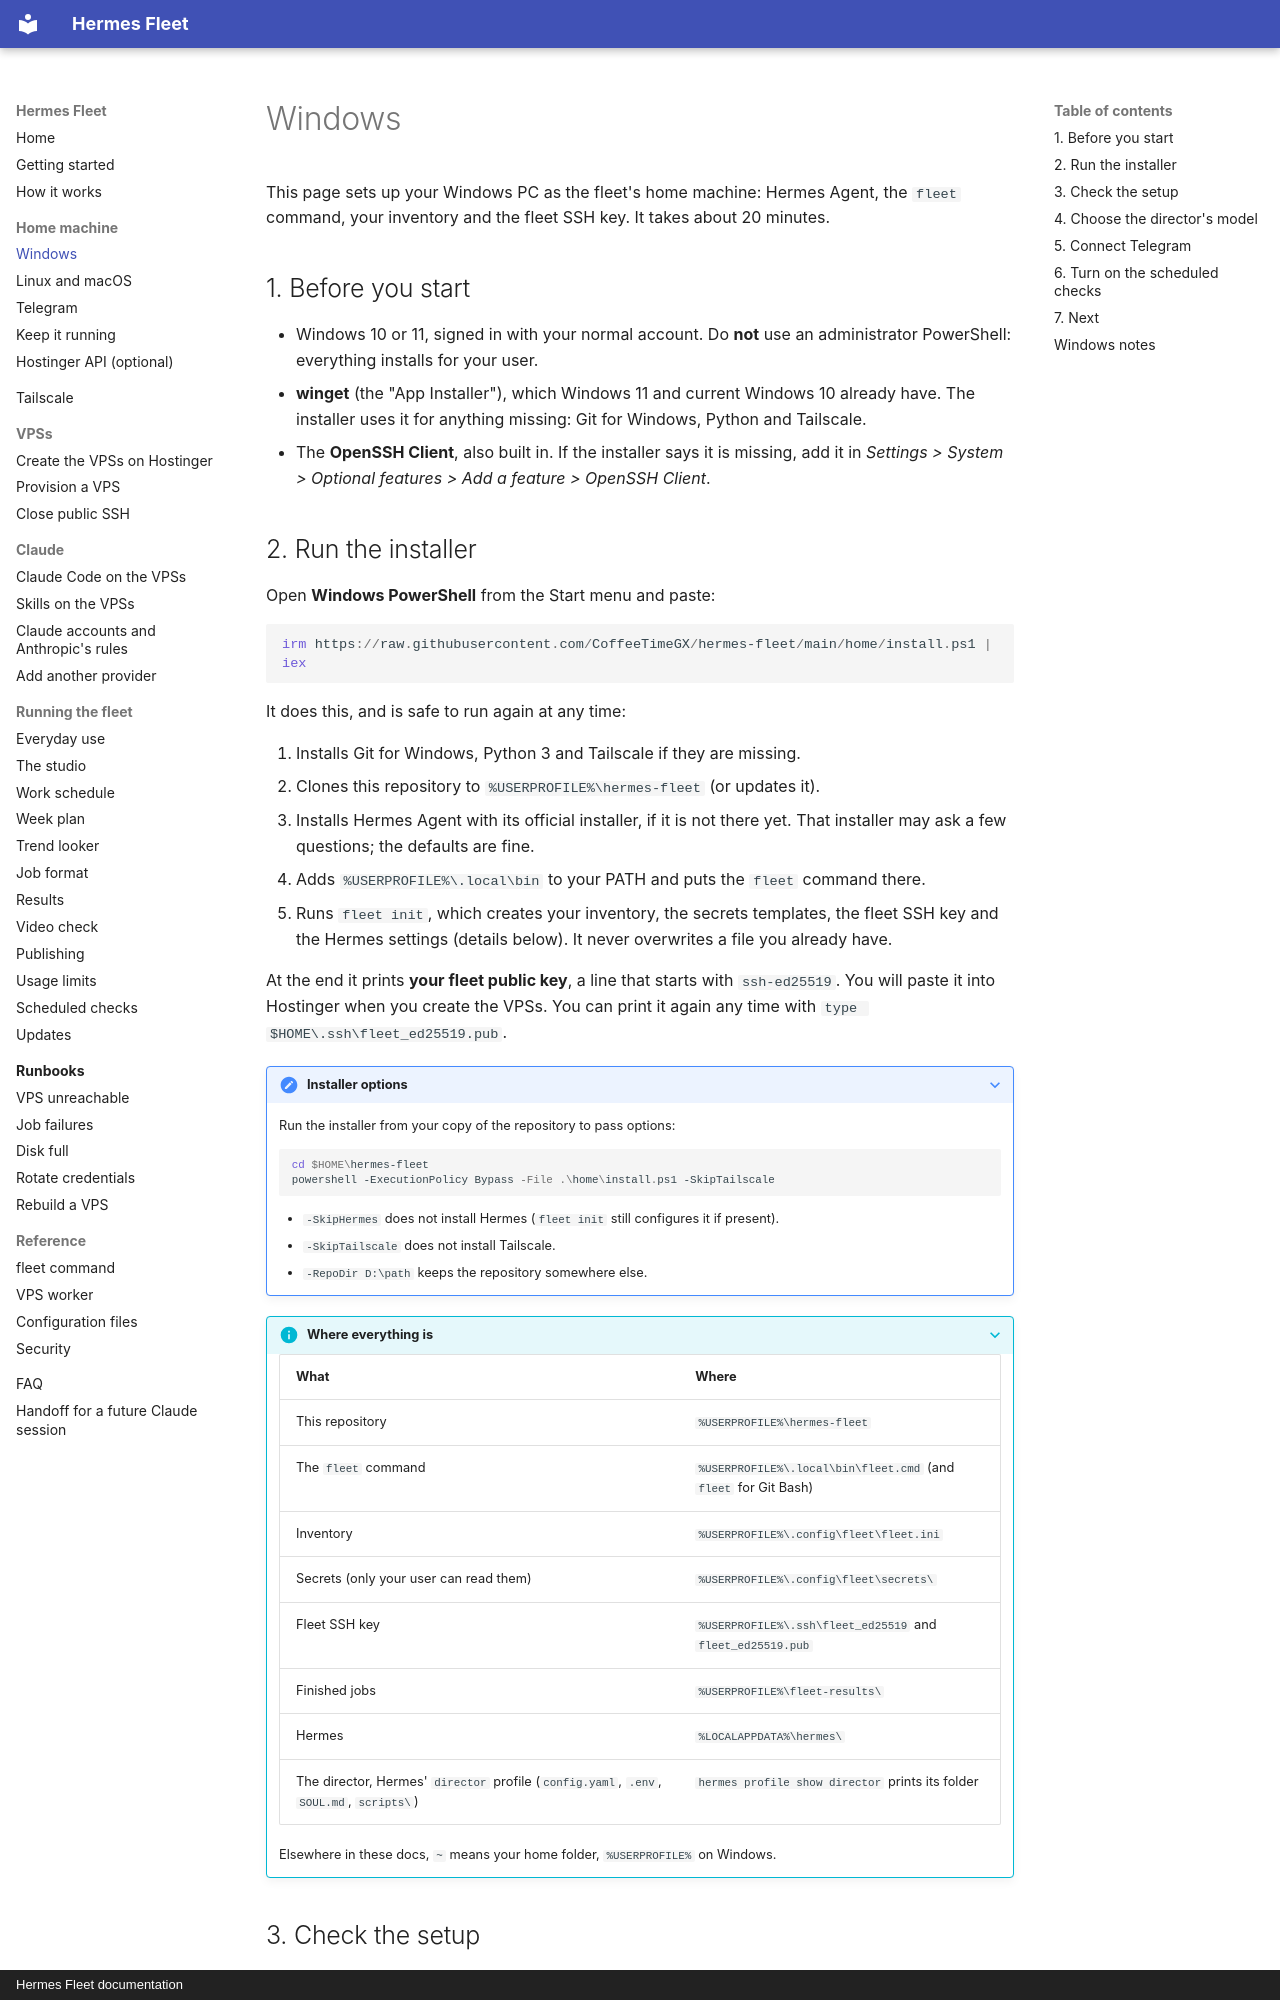

repository: CoffeeTimeGX/hermes-fleet · page: home/windows/index.html · generator: mkdocs · copyright: Hermes Fleet documentation

# Windows

This page sets up your Windows PC as the fleet's home machine: Hermes Agent, the `fleet`
command, your inventory and the fleet SSH key. It takes about 20 minutes.

## 1. Before you start

- Windows 10 or 11, signed in with your normal account. Do **not** use an administrator
  PowerShell: everything installs for your user.
- **winget** (the "App Installer"), which Windows 11 and current Windows 10 already have.
  The installer uses it for anything missing: Git for Windows, Python and Tailscale.
- The **OpenSSH Client**, also built in. If the installer says it is missing, add it in
  *Settings > System > Optional features > Add a feature > OpenSSH Client*.

## 2. Run the installer

Open **Windows PowerShell** from the Start menu and paste:

```powershell
irm https://raw.githubusercontent.com/CoffeeTimeGX/hermes-fleet/main/home/install.ps1 | iex
```

It does this, and is safe to run again at any time:

1. Installs Git for Windows, Python 3 and Tailscale if they are missing.
2. Clones this repository to `%USERPROFILE%\hermes-fleet` (or updates it).
3. Installs Hermes Agent with its official installer, if it is not there yet. That
   installer may ask a few questions; the defaults are fine.
4. Adds `%USERPROFILE%\.local\bin` to your PATH and puts the `fleet` command there.
5. Runs `fleet init`, which creates your inventory, the secrets templates, the fleet SSH
   key and the Hermes settings (details below). It never overwrites a file you already
   have.

At the end it prints **your fleet public key**, a line that starts with `ssh-ed25519`.
You will paste it into Hostinger when you create the VPSs. You can print it again any
time with `type $HOME\.ssh\fleet_ed25519.pub`.

??? note "Installer options"
    Run the installer from your copy of the repository to pass options:

    ```powershell
    cd $HOME\hermes-fleet
    powershell -ExecutionPolicy Bypass -File .\home\install.ps1 -SkipTailscale
    ```

    - `-SkipHermes` does not install Hermes (`fleet init` still configures it if present).
    - `-SkipTailscale` does not install Tailscale.
    - `-RepoDir D:\path` keeps the repository somewhere else.

??? info "Where everything is"
    | What | Where |
    | --- | --- |
    | This repository | `%USERPROFILE%\hermes-fleet` |
    | The `fleet` command | `%USERPROFILE%\.local\bin\fleet.cmd` (and `fleet` for Git Bash) |
    | Inventory | `%USERPROFILE%\.config\fleet\fleet.ini` |
    | Secrets (only your user can read them) | `%USERPROFILE%\.config\fleet\secrets\` |
    | Fleet SSH key | `%USERPROFILE%\.ssh\fleet_ed25519` and `fleet_ed25519.pub` |
    | Finished jobs | `%USERPROFILE%\fleet-results\` |
    | Hermes | `%LOCALAPPDATA%\hermes\` |
    | The director, Hermes' `director` profile (`config.yaml`, `.env`, `SOUL.md`, `scripts\`) | `hermes profile show director` prints its folder |

    Elsewhere in these docs, `~` means your home folder, `%USERPROFILE%` on Windows.

## 3. Check the setup

Open a **new** PowerShell window (so it sees the new PATH) and run:

```powershell
fleet doctor
```

Every line should say `ok` or `warn`. At this stage, warnings about Tailscale, Claude
credentials and node names that do not resolve yet are expected: those come later.
A `FAIL` line says what to install or run.
